Run: headless pygame with SDL's dummy video driver; simulated clock (each Clock.tick advances the game by its frame time, no real sleeping); random seed 0; keys injected as events and as key.get_pressed() state; no mouse input.
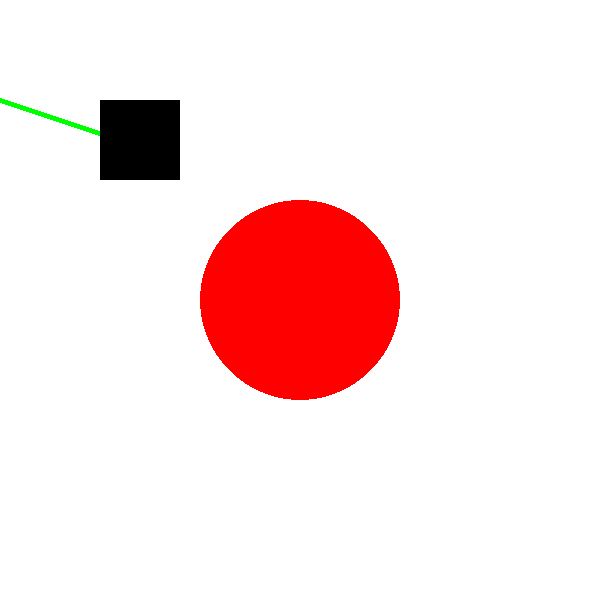
Frame 1 of 4 · flips 1–60 · no input
Frame 2 of 4 · flips 61–180 · tapped SPACE, RETURN · held RIGHT (→), D · screen unchanged from frame 1, image omitted
Frame 3 of 4 · flips 181–300 · held DOWN (↓), S · screen unchanged from frame 2, image omitted
Frame 4 of 4 · flips 301–420 · held LEFT (←), A, UP (↑), W · screen unchanged from frame 3, image omitted

The pygame program that drew these frames:

# Import de Pygame
import pygame, sys
pygame.init()

# Definicion de colores
BLACK = (  0,   0,   0)
WHITE = (255, 255, 255)
RED =   (255,   0,   0)
GREEN = (  0, 255,   0)
BLUE =  (  0,   0, 255)


# Inicializar la pantalla
size = (600,600)
screen = pygame.display.set_mode(size)

# loop
while True:
    for event in pygame.event.get():
        # print(event)
        if event.type == pygame.QUIT:
            sys.exit()

    # Color de fondo
    screen.fill(WHITE)

    # --- ZONA DE DIBUJO
    pygame.draw.line(screen, GREEN, [0, 100], [150, 150], 5)
    pygame.draw.rect(screen, BLACK, (100, 100, 80, 80))
    pygame.draw.circle(screen, RED, (300,300), 100)
    # --- ZONA DE DIBUJO

    # Actualizar pantalla
    pygame.display.flip()
